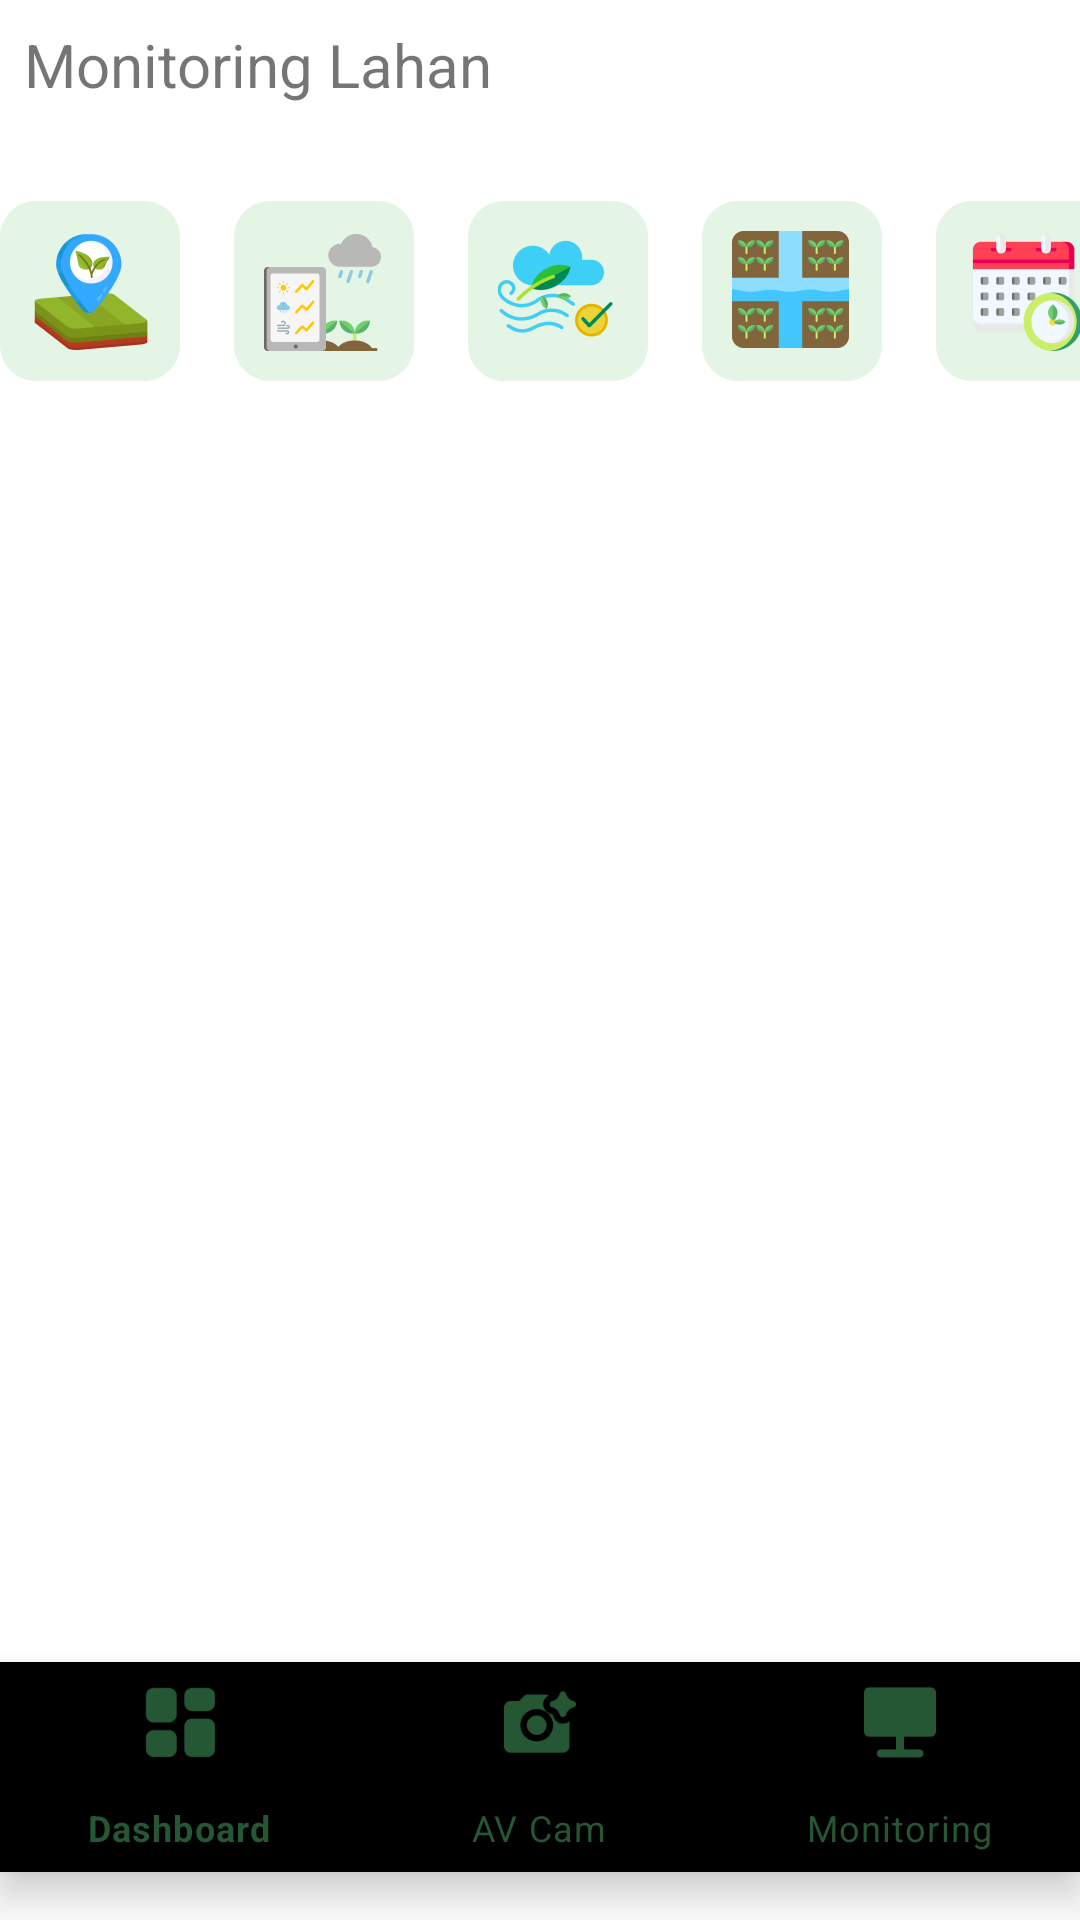

Reconstruct the res/layout file that produces this screen, plus the resources it refers to.
<!-- AndroidManifest.xml: application theme Theme.AgriVisionFP -->
<!-- res/layout/fragment_monitoring.xml -->
<?xml version="1.0" encoding="utf-8"?>
<RelativeLayout xmlns:android="http://schemas.android.com/apk/res/android"
    xmlns:app="http://schemas.android.com/apk/res-auto"
    xmlns:tools="http://schemas.android.com/tools"
    android:layout_width="match_parent"
    android:layout_height="match_parent"
    tools:context=".ui.monitoring.MonitoringFragment">

    
    <LinearLayout
        android:id="@+id/topbar"
        android:layout_width="match_parent"
        android:layout_height="wrap_content"
        android:orientation="horizontal"
        android:layout_alignParentTop="true"
        android:padding="8dp"
        android:gravity="center_vertical"
        android:layout_marginBottom="8dp">

        <TextView
            android:id="@+id/text_monitoring"
            android:layout_width="0dp"
            android:layout_height="wrap_content"
            android:layout_weight="1"
            android:text="Monitoring Lahan"
            android:textSize="20sp"
            android:gravity="center_vertical" />
    </LinearLayout>

    
    <ScrollView
        android:layout_width="match_parent"
        android:layout_height="wrap_content"
        android:layout_below="@id/topbar"
        android:layout_above="@id/bottom_navigation">

        <LinearLayout
            android:layout_width="match_parent"
            android:layout_height="wrap_content"
            android:orientation="vertical">
            
            <LinearLayout
                android:id="@+id/top_icons_layout"
                android:layout_width="wrap_content"
                android:layout_height="wrap_content"
                android:layout_gravity="center"
                android:layout_marginTop="16dp"
                android:orientation="horizontal">

                <ImageButton
                    android:id="@+id/iconLahanSaya"
                    android:layout_width="60dp"
                    android:layout_height="60dp"
                    android:background="?attr/selectableItemBackgroundBorderless"
                    android:contentDescription="Lahan Saya"
                    android:scaleType="centerInside"
                    android:src="@drawable/ic_lahan_saya" />

                <ImageButton
                    android:id="@+id/iconPemantauanCuaca"
                    android:layout_width="60dp"
                    android:layout_height="60dp"
                    android:layout_marginLeft="18dp"
                    android:background="?attr/selectableItemBackgroundBorderless"
                    android:contentDescription="Pemantauan Cuaca"
                    android:scaleType="centerInside"
                    android:src="@drawable/ic_pemantauan_cuaca" />

                <ImageButton
                    android:id="@+id/iconPemantauanUdara"
                    android:layout_width="60dp"
                    android:layout_height="60dp"
                    android:layout_marginLeft="18dp"
                    android:background="?attr/selectableItemBackgroundBorderless"
                    android:contentDescription="Pemantauan Udara"
                    android:scaleType="centerInside"
                    android:src="@drawable/ic_pemantauan_udara" />

                <ImageButton
                    android:id="@+id/iconPenyiramanOtomatis"
                    android:layout_width="60dp"
                    android:layout_height="60dp"
                    android:layout_marginLeft="18dp"
                    android:background="?attr/selectableItemBackgroundBorderless"
                    android:contentDescription="Penyiraman Otomatis"
                    android:scaleType="centerInside"
                    android:src="@drawable/ic_penyiraman" />

                <ImageButton
                    android:id="@+id/iconKalenderPetani"
                    android:layout_width="60dp"
                    android:layout_height="60dp"
                    android:layout_marginLeft="18dp"
                    android:background="?attr/selectableItemBackgroundBorderless"
                    android:contentDescription="Kalender Petani"
                    android:scaleType="centerInside"
                    android:src="@drawable/ic_kalender" />
            </LinearLayout>
        </LinearLayout>
    </ScrollView>

    
    <com.google.android.material.bottomnavigation.BottomNavigationView
        android:id="@+id/bottom_navigation"
        android:layout_width="380dp"
        android:layout_height="70dp"
        android:layout_alignParentBottom="true"
        android:layout_marginBottom="16dp"
        android:layout_centerHorizontal="true"
        android:background="@drawable/rounded_rectangle"
        app:itemIconTint="@color/dark_green"
        app:itemTextColor="@color/dark_green"
        app:labelVisibilityMode="labeled"
        app:menu="@menu/bottom_nav_menu" />

</RelativeLayout>
<!-- resources referenced by this layout -->
<resources>
  <color name="dark_green">#255734</color>
  <!-- drawable ic_kalender: png bitmap (drawable, 8395 bytes) -->
  <!-- drawable ic_lahan_saya: png bitmap (drawable, 10685 bytes) -->
  <!-- drawable ic_pemantauan_cuaca: png bitmap (drawable, 6293 bytes) -->
  <!-- drawable ic_pemantauan_udara: png bitmap (drawable, 10677 bytes) -->
  <!-- drawable ic_penyiraman: png bitmap (drawable, 6791 bytes) -->
  <style name="Theme.AgriVisionFP" parent="Theme.MaterialComponents.DayNight.DarkActionBar">
          
          <item name="colorPrimary">@color/black</item>
          <item name="colorPrimaryVariant">@color/black</item>
          <item name="colorOnPrimary">@color/white</item>
          
          <item name="colorSecondary">@color/white</item>
          <item name="colorSecondaryVariant">@color/white</item>
          <item name="colorOnSecondary">@color/black</item>
          
          <item name="android:statusBarColor">?attr/colorPrimaryVariant</item>
          
      </style>
  <color name="black">#2C2F33</color>
  <color name="white">#F6F6F6</color>
</resources>
